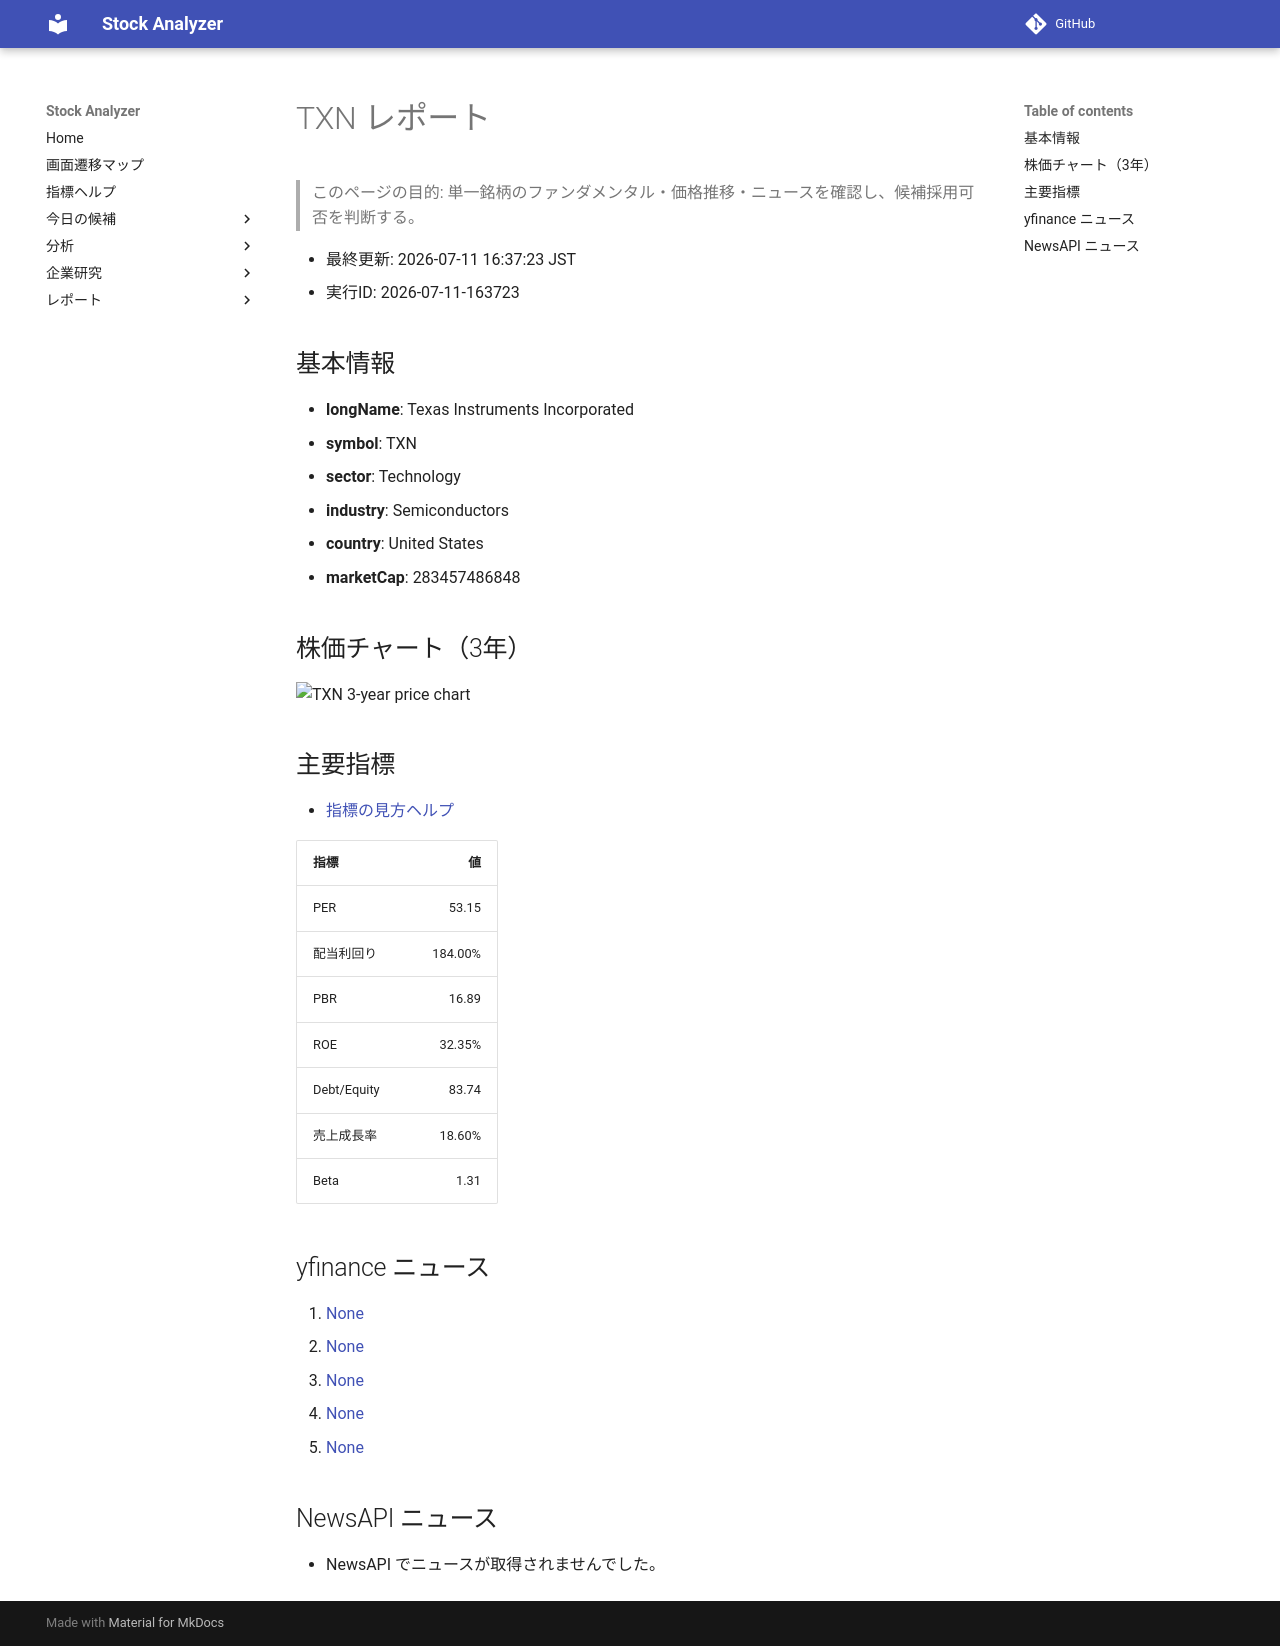

repository: Yumi-note/Making-APP · page: reports/2026-07-11/163723/TXN/index.html · generator: mkdocs

# TXN レポート

> このページの目的: 単一銘柄のファンダメンタル・価格推移・ニュースを確認し、候補採用可否を判断する。

- 最終更新: 2026-07-11 16:37:23 JST
- 実行ID: 2026-07-11-163723

## 基本情報

- **longName**: Texas Instruments Incorporated
- **symbol**: TXN
- **sector**: Technology
- **industry**: Semiconductors
- **country**: United States
- **marketCap**: 283457486848

## 株価チャート（3年）

![TXN 3-year price chart](TXN_3y.png)

## 主要指標

- [指標の見方ヘルプ](../../../../indicators.md)

| 指標 | 値 |
|---|---:|
| PER | 53.15 |
| 配当利回り | 184.00% |
| PBR | 16.89 |
| ROE | 32.35% |
| Debt/Equity | 83.74 |
| 売上成長率 | 18.60% |
| Beta | 1.31 |

## yfinance ニュース

1. [None](None)
2. [None](None)
3. [None](None)
4. [None](None)
5. [None](None)

## NewsAPI ニュース

- NewsAPI でニュースが取得されませんでした。
